Photos from the image-classification dataset "cats_and_dogs" in the GitHub repository haotangphuoc/data-science-project. Its 2 classes are: cats, dogs.

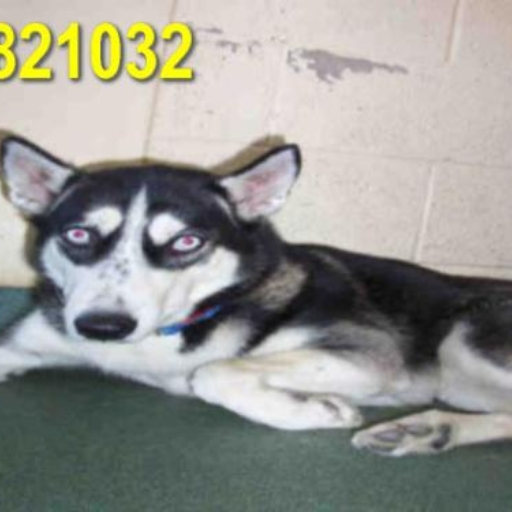
Label: dogs

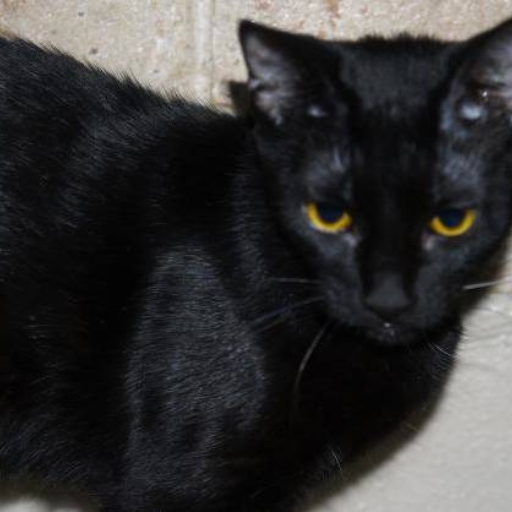
Label: cats

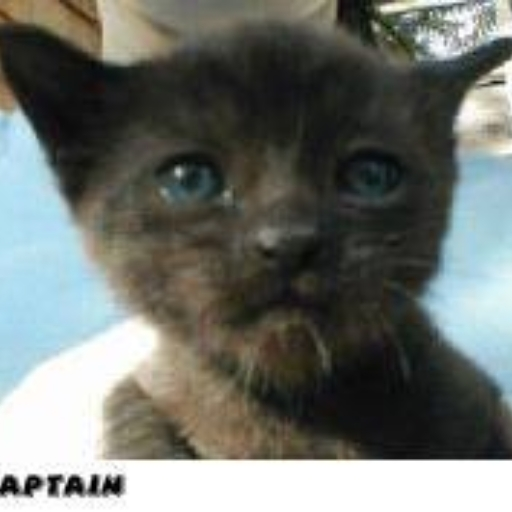
Label: cats

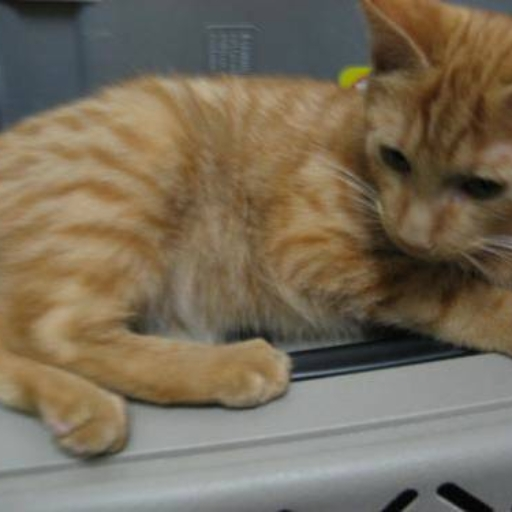
Label: cats

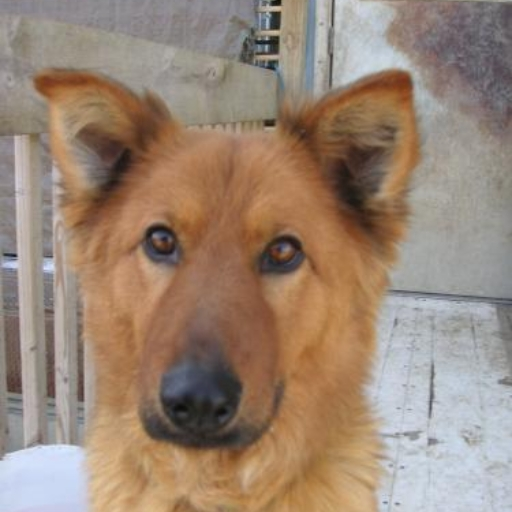
Label: dogs

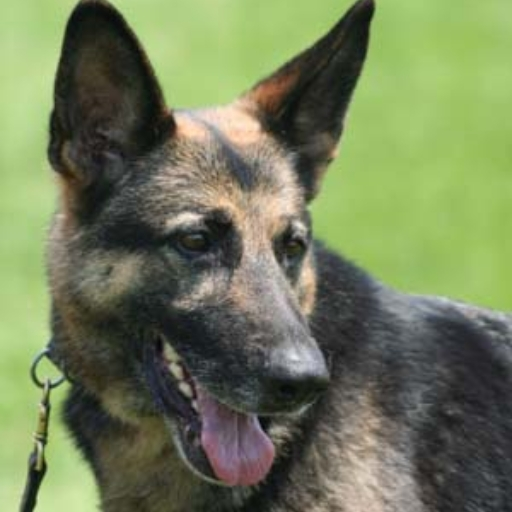
Label: dogs
